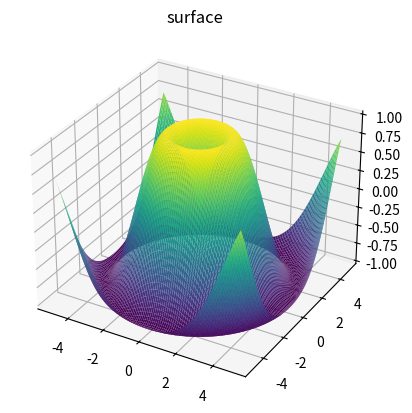

Write Python code to recreate this figure.
import numpy as np # type: ignore
import matplotlib.colors as col # type: ignore
from mpl_toolkits.mplot3d import Axes3D # type: ignore
import matplotlib.pyplot as plt # type: ignore

# Define x, y, z
x = np.linspace(-5, 5, 100)
y = np.linspace(-5, 5, 100)
x, y = np.meshgrid(x, y)
z = np.sin(np.sqrt(x**2 + y**2))
ax = plt.axes(projection='3d')
ax.plot_surface(x, y, z, rstride=1,
                cstride=1, cmap='viridis',
                edgecolor='none')
ax.set_title('surface')
plt.show()